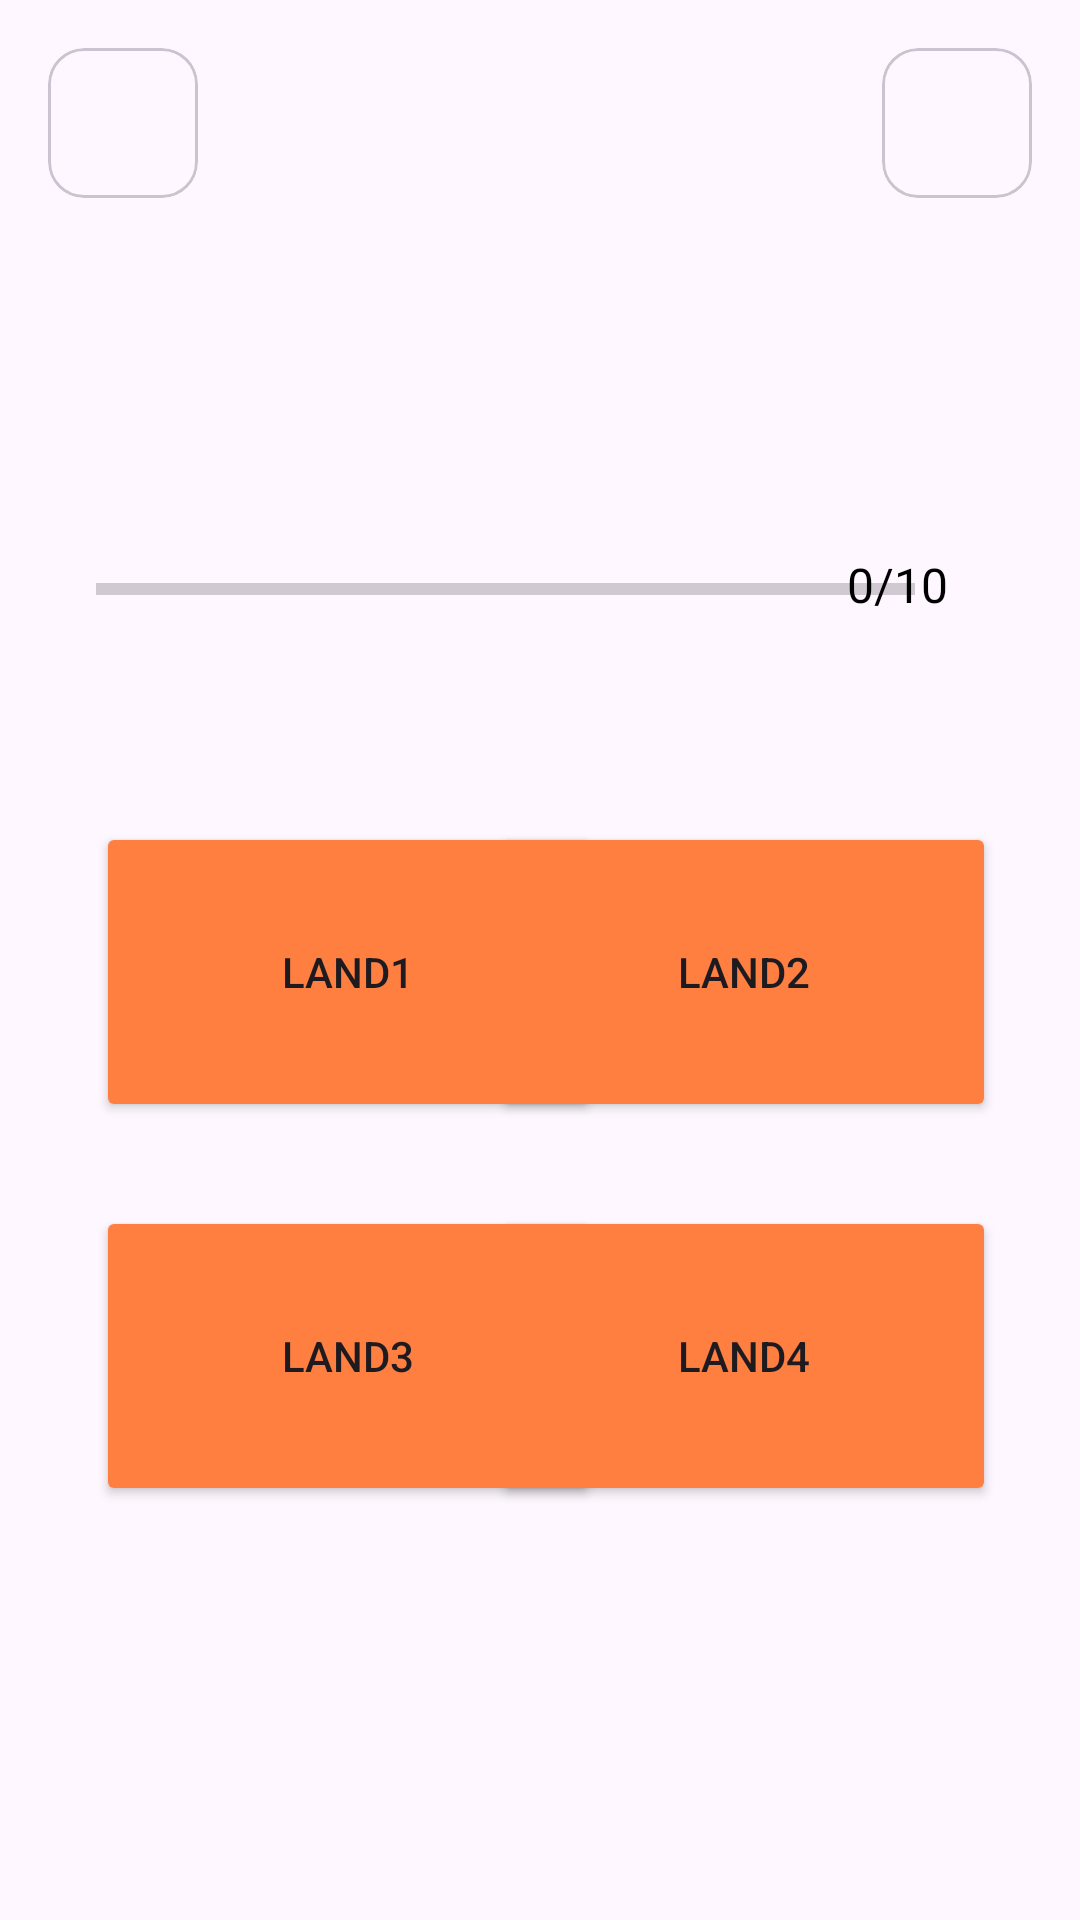

Write the Android layout XML for this screen, with the resource values it uses.
<!-- AndroidManifest.xml: application theme Theme.LaenderApp -->
<!-- res/layout/fragment_quiz.xml -->
<?xml version="1.0" encoding="utf-8"?>
<layout
    xmlns:android="http://schemas.android.com/apk/res/android"
    xmlns:app="http://schemas.android.com/apk/res-auto"
    xmlns:tools="http://schemas.android.com/tools">

    
    <data>

    </data>

    <androidx.constraintlayout.widget.ConstraintLayout
        android:layout_width="match_parent"
        android:layout_height="match_parent"
        tools:context=".ui.FlagQuizFragment">

            <com.google.android.material.card.MaterialCardView
                android:id="@+id/mc_quiz_city_arrow_left"
                android:layout_width="50dp"
                android:layout_height="50dp"
                android:layout_margin="16dp"
                app:layout_constraintStart_toStartOf="parent"
                app:layout_constraintTop_toTopOf="parent">

                <ImageView
                    android:id="@+id/iv_quiz_city_arrow_left"
                    android:layout_width="48dp"
                    android:layout_height="49dp"
                    app:srcCompat="@drawable/arrowleft"
                    tools:layout_editor_absoluteX="209dp"
                    tools:layout_editor_absoluteY="17dp" />

            </com.google.android.material.card.MaterialCardView>

            <com.google.android.material.card.MaterialCardView
                android:id="@+id/mc_quiz_city_home"
                android:layout_width="50dp"
                android:layout_height="50dp"
                android:layout_margin="16dp"
                app:layout_constraintEnd_toEndOf="parent"
                app:layout_constraintTop_toTopOf="parent">

                <ImageView
                    android:id="@+id/iv_quiz_city_home"
                    android:layout_width="48dp"
                    android:layout_height="49dp"
                    android:padding="5dp"
                    app:srcCompat="@drawable/home">
                </ImageView>

            </com.google.android.material.card.MaterialCardView>

        <ImageView
            android:id="@+id/iv_quiz_flag"
            android:layout_width="0dp"
            android:layout_height="wrap_content"
            android:layout_marginStart="32dp"
            android:layout_marginTop="120dp"
            android:layout_marginEnd="32dp"
            android:adjustViewBounds="true"
            app:layout_constraintEnd_toEndOf="parent"
            app:layout_constraintHorizontal_bias="0.0"
            app:layout_constraintStart_toStartOf="parent"
            app:layout_constraintTop_toTopOf="parent"
            tools:src="@drawable/deutschland" />

        <ProgressBar
            android:id="@+id/progressBar"
            style="?android:attr/progressBarStyleHorizontal"
            android:layout_width="273dp"
            android:layout_height="25dp"
            android:layout_marginTop="64dp"
            android:layout_weight="1"
            android:indeterminate="false"
            android:max="10"
            android:progress="0"
            app:layout_constraintStart_toStartOf="@+id/iv_quiz_flag"
            app:layout_constraintTop_toBottomOf="@+id/iv_quiz_flag" />

        <TextView
            android:id="@+id/tvProgress"
            android:layout_width="wrap_content"
            android:layout_height="wrap_content"
            android:layout_marginTop="48dp"
            android:layout_marginEnd="28dp"
            android:gravity="center"
            android:padding="16dp"
            android:text="0/10"
            android:textColor="@color/black"
            android:textColorHint="@color/black"
            android:textSize="16dp"
            app:layout_constraintEnd_toEndOf="parent"
            app:layout_constraintTop_toBottomOf="@+id/iv_quiz_flag" />

        <TextView
            android:id="@+id/tv_quiz_city"
            android:layout_width="346dp"
            android:layout_height="208dp"
            android:layout_marginStart="32dp"
            android:layout_marginTop="120dp"
            android:layout_marginEnd="32dp"
            android:backgroundTint="@color/orange"
            android:gravity="center"
            android:textColor="@color/white"
            android:textSize="56dp"
            app:layout_constraintEnd_toEndOf="parent"
            app:layout_constraintHorizontal_bias="0.0"
            app:layout_constraintStart_toStartOf="parent"
            app:layout_constraintTop_toTopOf="parent"
            tools:text="Berlin" />

        <Button
            android:id="@+id/btn1_quiz"
            android:layout_width="168dp"
            android:layout_height="100dp"
            android:layout_marginStart="32dp"
            android:layout_marginTop="65dp"
            android:backgroundTint="@color/orange"
            android:text="Land1"
            app:layout_constraintStart_toStartOf="parent"
            app:layout_constraintTop_toBottomOf="@+id/progressBar" />

        <Button
            android:id="@+id/btn2_quiz"
            android:layout_width="168dp"
            android:layout_height="100dp"
            android:layout_marginTop="65dp"
            android:layout_marginEnd="28dp"
            android:backgroundTint="@color/orange"
            android:text="Land2"
            app:layout_constraintEnd_toEndOf="parent"
            app:layout_constraintTop_toBottomOf="@+id/progressBar" />

        <Button
            android:id="@+id/btn3_quiz"
            android:layout_width="168dp"
            android:layout_height="100dp"
            android:layout_marginStart="32dp"
            android:layout_marginTop="28dp"
            android:backgroundTint="@color/orange"
            android:text="Land3"
            app:layout_constraintStart_toStartOf="parent"
            app:layout_constraintTop_toBottomOf="@+id/btn1_quiz" />

        <Button
            android:id="@+id/btn4_quiz"
            android:layout_width="168dp"
            android:layout_height="100dp"
            android:layout_marginTop="28dp"
            android:layout_marginEnd="28dp"
            android:backgroundTint="@color/orange"
            android:text="Land4"
            app:layout_constraintEnd_toEndOf="parent"
            app:layout_constraintTop_toBottomOf="@+id/btn2_quiz" />

    </androidx.constraintlayout.widget.ConstraintLayout>
</layout>
<!-- resources referenced by this layout -->
<resources>
  <color name="black">#FF000000</color>
  <color name="orange">#ff7f41</color>
  <color name="white">#FFFFFFFF</color>
  <!-- drawable deutschland: png bitmap (drawable, 1318 bytes) -->
  <style name="Theme.LaenderApp" parent="Base.Theme.LaenderApp" />
  <style name="Base.Theme.LaenderApp" parent="Theme.Material3.DayNight.NoActionBar">
          
          
          <item name="android:statusBarColor">@color/black</item>
      </style>
</resources>
